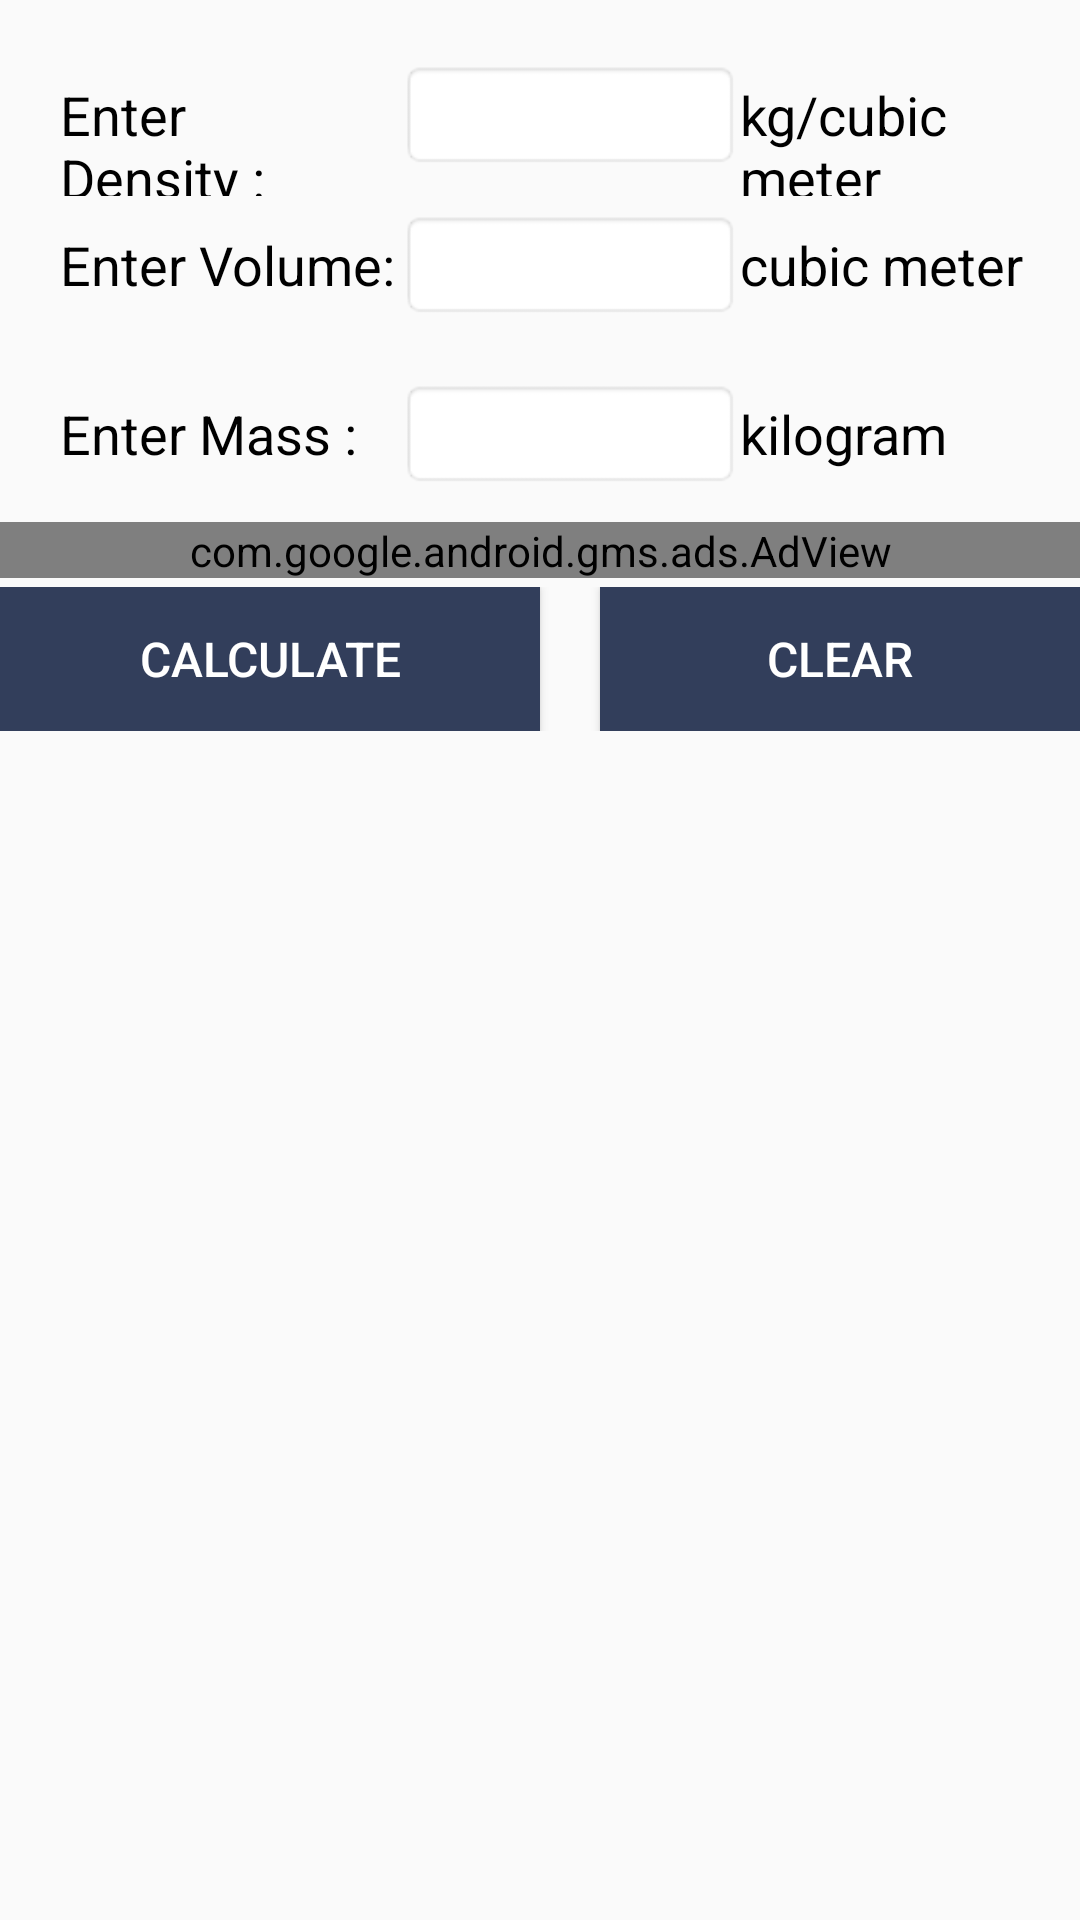

Reconstruct the res/layout file that produces this screen, plus the resources it refers to.
<!-- AndroidManifest.xml: application theme AppTheme -->
<!-- res/layout/activity_density_calculator.xml -->
<?xml version="1.0" encoding="utf-8"?>
<ScrollView xmlns:android="http://schemas.android.com/apk/res/android"
    android:layout_width="fill_parent"
    android:layout_height="fill_parent"
    xmlns:ads="http://schemas.android.com/apk/res-auto">
<RelativeLayout xmlns:android="http://schemas.android.com/apk/res/android"
    xmlns:tools="http://schemas.android.com/tools"
    android:id="@+id/activity_density_calculator"
    android:layout_width="match_parent"
    android:layout_height="match_parent"

    tools:context="com.geniusnine.android.mathcalculators.DensityCalculator.DensityCalculator">
    <LinearLayout
        android:layout_marginLeft="20dp"
        android:layout_width="match_parent"
        android:layout_height="wrap_content"
        android:id="@+id/volumelay"
        android:weightSum="3"
        android:layout_marginTop="50dp"
        android:orientation="horizontal">

        <TextView
            android:textColor="#000000"
            android:layout_marginTop="20dp"
            android:text="Enter Volume:"
            android:layout_width="match_parent"
            android:layout_height="wrap_content"
            android:layout_weight="1"
            android:id="@+id/textViewVolume"
            android:textSize="18dp" />

        <EditText
            android:layout_marginTop="20dp"
            android:layout_weight="1"
            android:layout_width="match_parent"
            android:layout_height="wrap_content"
            android:inputType="numberSigned"
            android:text=""
            android:background="@android:drawable/editbox_background"

            android:ems="10"
            android:id="@+id/editTextVolume"
           />
        <TextView
            android:textColor="#000000"
            android:layout_marginTop="20dp"
            android:text="cubic meter"
            android:layout_weight="1"
            android:layout_width="match_parent"
            android:layout_height="wrap_content"
            android:id="@+id/textViewvolumetext"
            android:textSize="18dp" />

    </LinearLayout>

    <LinearLayout
        android:layout_marginLeft="20dp"
        android:layout_width="match_parent"
        android:layout_height="wrap_content"
        android:orientation="horizontal"
        android:weightSum="3"
        android:id="@+id/densitylayout"
        android:layout_alignParentTop="true"
        android:layout_alignParentLeft="true"
        android:layout_alignParentStart="true">

        <TextView
            android:layout_marginTop="20dp"
            android:text="Enter Density :"
            android:layout_width="match_parent"
            android:layout_height="wrap_content"
            android:textColor="#000000"
            android:layout_weight="1"
            android:id="@+id/textViewDensity"
            android:textSize="18dp" />

        <EditText
            android:layout_marginTop="20dp"
            android:background="@android:drawable/editbox_background"
            android:layout_width="match_parent"
            android:layout_height="wrap_content"
            android:inputType="numberSigned"
            android:text=""
            android:layout_weight="1"
            android:ems="10"
            android:id="@+id/editTextDensity" />
        <TextView
            android:textColor="#000000"
            android:layout_marginTop="20dp"
            android:text="kg/cubic meter"
            android:layout_weight="1"
            android:layout_width="match_parent"
            android:layout_height="wrap_content"
            android:id="@+id/textViewdensitytext"
            android:textSize="18dp" />
    </LinearLayout>
    <LinearLayout
        android:layout_marginLeft="20dp"
        android:layout_width="match_parent"
        android:layout_height="wrap_content"
        android:orientation="horizontal"
        android:id="@+id/masslayout"
        android:layout_below="@id/volumelay"
        android:weightSum="3"
      >

        <TextView
            android:layout_marginTop="20dp"
            android:text="Enter Mass :"
            android:textColor="#000000"
            android:layout_width="match_parent"
            android:layout_height="wrap_content"
            android:id="@+id/textViewMass"
            android:layout_weight="1"
            android:textSize="18dp" />

        <EditText
            android:layout_marginTop="20dp"

            android:layout_width="match_parent"
            android:layout_height="wrap_content"
            android:inputType="numberSigned"
            android:text=""
            android:layout_weight="1"
            android:background="@android:drawable/editbox_background"
            android:ems="10"
            android:id="@+id/editTextMass"
          />

        <TextView
            android:layout_marginTop="20dp"
            android:text="kilogram"
            android:textColor="#000000"
            android:layout_width="match_parent"
            android:layout_height="match_parent"
            android:layout_weight="1"
            android:gravity=""
            android:id="@+id/textViewmasstext"
            android:textSize="18dp" />
    </LinearLayout>

    <LinearLayout
        android:layout_width="match_parent"
        android:layout_height="wrap_content"
        android:layout_below="@id/masslayout"
        android:id="@+id/adviews"
        android:orientation="horizontal"
        android:gravity="center"
        android:layout_marginTop="10dp"
        android:weightSum="2">

        <com.google.android.gms.ads.AdView
            android:id="@+id/adViewdensity"
            android:layout_width="fill_parent"
            android:layout_height="wrap_content"
            android:layout_centerHorizontal="true"
            android:layout_alignParentBottom="true"
            ads:adSize="SMART_BANNER"
            android:layout_marginTop="1dp"
            ads:adUnitId="@string/banner_ad_unit_id">
        </com.google.android.gms.ads.AdView>
    </LinearLayout>

    <LinearLayout
      android:layout_marginTop="3dp"
        android:gravity="center"
        android:weightSum="2"
        android:layout_below="@id/adviews"
        android:layout_width="match_parent"
        android:layout_height="wrap_content"
        android:orientation="horizontal"
        >


        <Button

            android:text="Calculate"
            android:textSize="16dp"

            android:layout_weight="1"
            android:textColor="@android:color/background_light"
            android:background="@color/colorPrimary"
            android:layout_width="match_parent"
            android:layout_height="wrap_content"
            android:id="@+id/buttonCalculate" />
        <Button
            android:layout_marginLeft="20dp"
            android:text="Clear"
            android:textSize="16dp"
           android:layout_weight="1"

            android:textColor="@android:color/background_light"
            android:background="@color/colorPrimary"
            android:layout_width="match_parent"
            android:layout_height="wrap_content"
            android:id="@+id/buttonClear" />
    </LinearLayout>
</RelativeLayout>
</ScrollView>
<!-- resources referenced by this layout -->
<resources>
  <color name="colorPrimary">#323e5b</color>
  <string name="banner_ad_unit_id">ca-app-pub-6819279779322408/7916156970</string>
  <style name="AppTheme" parent="Theme.AppCompat.Light.DarkActionBar">
          
          <item name="colorPrimary">@color/colorPrimary</item>
          <item name="colorPrimaryDark">@color/colorPrimaryDark</item>
          <item name="colorAccent">@color/colorAccent</item>
          <item name="android:alertDialogTheme">@style/Theme.AppCompat.Light.Dialog.Alert</item>
      </style>
  <color name="colorPrimaryDark">#455070</color>
  <color name="colorAccent">#455070</color>
</resources>
